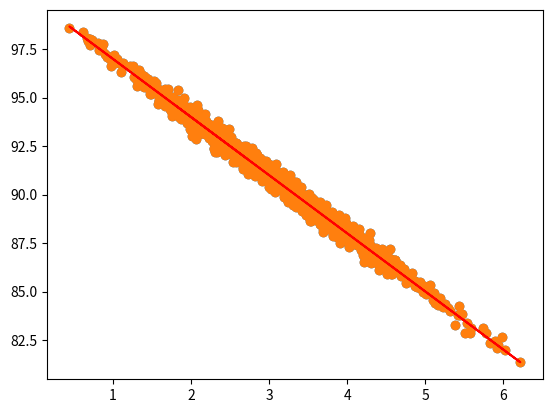

This figure's Python source:

# coding: utf-8

# In[1]:


get_ipython().magic('matplotlib inline')
import numpy as np
from pylab import *

pageSpeeds = np.random.normal(3.0, 1.0, 1000)
purchaseAmount = 100 - (pageSpeeds + np.random.normal(0, 0.1, 1000)) * 3

scatter(pageSpeeds, purchaseAmount)


# In[2]:


from scipy import stats

slope, intercept, r_value, p_value, std_err = stats.linregress(pageSpeeds, purchaseAmount)


# In[3]:


r_value ** 2


# In[4]:


import matplotlib.pyplot as plt

def predict(x):
    return slope * x + intercept

fitLine = predict(pageSpeeds)

plt.scatter(pageSpeeds, purchaseAmount)
plt.plot(pageSpeeds, fitLine, c='r')
plt.show()


# In[ ]:




